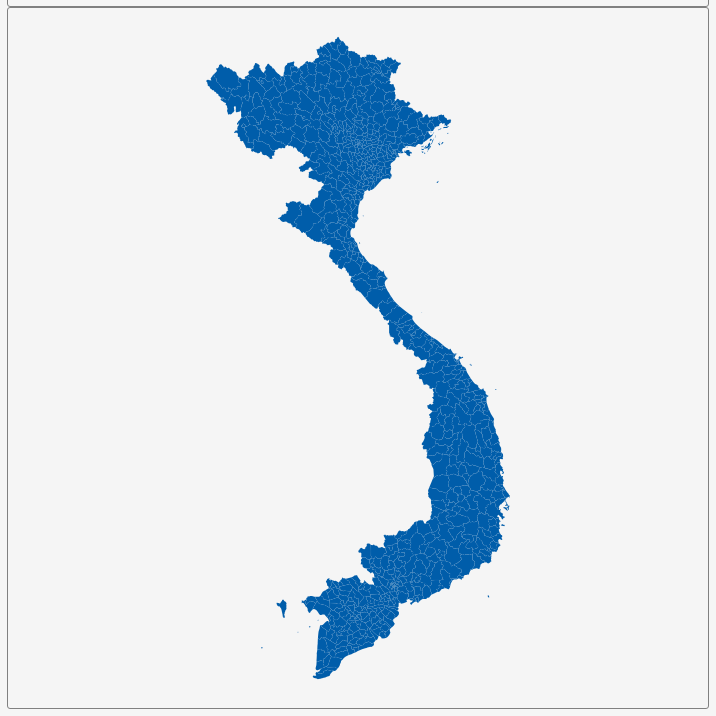
D3 v3 page, settled after 360 driven frames (6 s of simulated time); the page loaded 1 data file(s).


        var dim = 700;
        const center = {
            "lng": 105.8021,
            "lat": 16.1137
        };
        var scale = 2643;

        var title = document.getElementById('title');
        title.style.width = dim;
        title.style.marginLeft = "calc(50% - " + (dim / 2) + "px)";
        var map = document.getElementById('map')
        map.style.width = dim;
        map.style.marginLeft = "calc(50% - " + (dim / 2) + "px)";

        var tooltip = d3
            .select("#map")
            .append("div")
            .attr("class", "tooltip")
            .attr("opacity", 0);
        var width = dim,
            height = dim;

        var svg = d3.select("#map")
            .append("svg")
            .attr("width", width)
            .attr("height", height);

        scale = scale * .9;// to give 5% padding on each side
        var projection = d3.geo.mercator()
            .center([center.lng, center.lat])
            .scale(scale)
            .translate([width / 2, height / 2]);
        var geoPath = d3.geo.path()
            .projection(projection);

        var g = svg.append("g");
        d3.json("geosource.json", function (json) {
            g.selectAll("path")
                .data(json.features)
                .enter()
                .append("path")
                .attr("d", geoPath)
                .attr("class", "polygon")
                .on("mouseover", mouseover)
                .on("mouseout", mouseout)
                .on("mousemove", mousemove);

            svg.call(d3.behavior.zoom().on("zoom", () => {
                g.attr("transform", "translate(" + d3.event.translate.join(",") + ")scale(" + d3.event.scale + ")");
            }));
        });
        function mouseover(d) {
            d3.select(this).attr("class", "hover");
            tooltip.style("opacity", 0.9);
            tooltip.html((d.properties.NAME_2 && "<b>" + d.properties.NAME_2 + "</b><br>" || '') +
                (d.properties.ENGTYPE_2 && d.properties.ENGTYPE_2 + "<br>" || '') +
                (d.properties.NAME_1 && d.properties.NAME_1));
        }
        function mouseout(d) {
            d3.select(this).attr("class", "polygon");
            tooltip.style("opacity", 0);
        }
        function mousemove(d) {
            tooltip.style({
                left: function () {
                    if (d3.event.pageX > 800) {
                        return d3.event.pageX - 180 + "px";
                    } else {
                        return d3.event.pageX + 23 + "px";
                    }
                },
                top: d3.event.pageY - 20 + "px",
            });
        }
    

### data: geosource.json
{
 "type": "FeatureCollection",
 "features": [
  {
   "type": "Feature",
   "geometry": {
    "type": "Polygon",
    "coordinates": "[... 1 items]"
   },
   "properties": {
    "GID_0": "VNM",
    "NAME_0": "Vietnam",
    "GID_1": "VNM.1_1",
    "NAME_1": "An Giang",
    "NL_NAME_1": "",
    "GID_2": "VNM.1.1_1",
    "NAME_2": "An Phú",
    "VARNAME_2": "An Phu",
    "NL_NAME_2": "",
    "TYPE_2": "Huyện",
    "ENGTYPE_2": "District",
    "CC_2": "",
    "HASC_2": "VN.TT.AL"
   }
  },
  {
   "type": "Feature",
   "geometry": {
    "type": "Polygon",
    "coordinates": "[... 1 items]"
   },
   "properties": {
    "GID_0": "VNM",
    "NAME_0": "Vietnam",
    "GID_1": "VNM.1_1",
    "NAME_1": "An Giang",
    "NL_NAME_1": "",
    "GID_2": "VNM.1.2_1",
    "NAME_2": "Chợ Mới",
    "VARNAME_2": "Cho Moi",
    "NL_NAME_2": "",
    "TYPE_2": "Huyện",
    "ENGTYPE_2": "District",
    "CC_2": "",
    "HASC_2": "VN.BD.AL"
   }
  },
  {
   "type": "Feature",
   "geometry": {
    "type": "Polygon",
    "coordinates": "[... 1 items]"
   },
   "properties": {
    "GID_0": "VNM",
    "NAME_0": "Vietnam",
    "GID_1": "VNM.1_1",
    "NAME_1": "An Giang",
    "NL_NAME_1": "",
    "GID_2": "VNM.1.3_1",
    "NAME_2": "Châu Đốc",
    "VARNAME_2": "Chau Doc",
    "NL_NAME_2": "",
    "TYPE_2": "Thành phố",
    "ENGTYPE_2": "City",
    "CC_2": "",
    "HASC_2": "VN.KG.AB"
   }
  },
  {
   "type": "Feature",
   "geometry": {
    "type": "Polygon",
    "coordinates": "[... 1 items]"
   },
   "properties": {
    "GID_0": "VNM",
    "NAME_0": "Vietnam",
    "GID_1": "VNM.1_1",
    "NAME_1": "An Giang",
    "NL_NAME_1": "",
    "GID_2": "VNM.1.4_1",
    "NAME_2": "Châu Phú",
    "VARNAME_2": "Chau Phu",
    "NL_NAME_2": "",
    "TYPE_2": "Huyện",
    "ENGTYPE_2": "District",
    "CC_2": "",
    "HASC_2": "VN.HP.AD"
   }
  },
  {
   "type": "Feature",
   "geometry": {
    "type": "Polygon",
    "coordinates": "[... 1 items]"
   },
   "properties": {
    "GID_0": "VNM",
    "NAME_0": "Vietnam",
    "GID_1": "VNM.1_1",
    "NAME_1": "An Giang",
    "NL_NAME_1": "",
    "GID_2": "VNM.1.5_1",
    "NAME_2": "Châu Thành",
    "VARNAME_2": "Chau Thanh",
    "NL_NAME_2": "",
    "TYPE_2": "Huyện",
    "ENGTYPE_2": "District",
    "CC_2": "",
    "HASC_2": "VN.GL.AK"
   }
  },
  {
   "type": "Feature",
   "geometry": {
    "type": "Polygon",
    "coordinates": "[... 1 items]"
   },
   "properties": {
    "GID_0": "VNM",
    "NAME_0": "Vietnam",
    "GID_1": "VNM.1_1",
    "NAME_1": "An Giang",
    "NL_NAME_1": "",
    "GID_2": "VNM.1.6_1",
    "NAME_2": "Long Xuyên",
    "VARNAME_2": "Long Xuyen",
    "NL_NAME_2": "",
    "TYPE_2": "Thành phố",
    "ENGTYPE_2": "City",
    "CC_2": "",
    "HASC_2": "VN.HP.AL"
   }
  },
  {
   "type": "Feature",
   "geometry": {
    "type": "Polygon",
    "coordinates": "[... 1 items]"
   },
   "properties": {
    "GID_0": "VNM",
    "NAME_0": "Vietnam",
    "GID_1": "VNM.1_1",
    "NAME_1": "An Giang",
    "NL_NAME_1": "",
    "GID_2": "VNM.1.7_1",
    "NAME_2": "Phú Tân",
    "VARNAME_2": "Phu Tan",
    "NL_NAME_2": "",
    "TYPE_2": "Huyện",
    "ENGTYPE_2": "District",
    "CC_2": "",
    "HASC_2": "VN.KG.AM"
   }
  },
  {
   "type": "Feature",
   "geometry": {
    "type": "Polygon",
    "coordinates": "[... 1 items]"
   },
   "properties": {
    "GID_0": "VNM",
    "NAME_0": "Vietnam",
    "GID_1": "VNM.1_1",
    "NAME_1": "An Giang",
    "NL_NAME_1": "",
    "GID_2": "VNM.1.8_1",
    "NAME_2": "Tịnh Biên",
    "VARNAME_2": "Tinh Bien",
    "NL_NAME_2": "",
    "TYPE_2": "Huyện",
    "ENGTYPE_2": "District",
    "CC_2": "",
    "HASC_2": "VN.HY.AT"
   }
  },
  "... 702 more items"
 ]
}